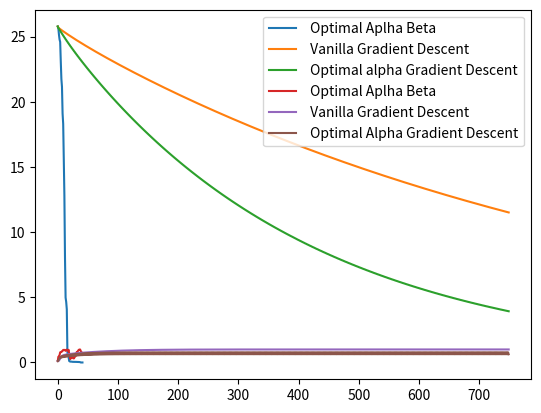

This figure's Python source:
import math

import numpy as np
import random
import sys
import matplotlib.pyplot as plt

# Configurations to show the whole output in console
np.set_printoptions(threshold=sys.maxsize, linewidth=200)
np.set_printoptions(suppress=True)

# Function to generate a standard normal column vector
def std_norm_vector(d):
    c = np.random.standard_normal(size=d)
    return c

def gen_A(d):
    row_matrix=[]
    for i in range(d):
        col = std_norm_vector(d)
        row_matrix.append(col)

    np_row_matrix = np.array(row_matrix)
    a = np.transpose(np_row_matrix)

    return a

def solve_for_alpha_beta(q, x_now, c):
    pk = np.subtract(np.matmul(q, x_now), c)
    qk = np.subtract(x_now,x_prev)

    P = np.matmul(np.matmul(np.transpose(pk),q),pk)
    Q = np.matmul(np.matmul(np.transpose(qk), q), qk)
    R = np.matmul(np.matmul(np.transpose(pk), q), qk)

    c1 = np.matmul(np.transpose(pk),pk)
    c2 = np.matmul(np.transpose(pk),qk)

    A = [[P,-1*R],
         [R,-1*Q]]

    B = [c1,c2]

    print(A)
    print(B)

    result = np.linalg.solve(A,B)
    # print("Result is")
    # print(result)

    return result








# (0.0010848760922248513, 0.25751267354294916)
# (0.09618725952031704, 0.19111177327782614)





d = 10
c = std_norm_vector(d)
a = gen_A(d)
# print("A is")
# print(a)

q = np.matmul(np.transpose(a),a)

# print(find_alpha_beta(q))


# print(" q is")
# print(q)

x_now=std_norm_vector(d)
x_now1 = x_now.copy()
x_prev = np.zeros(d)
alpha = 0.01
beta = 0.9

error = 999

x_star = np.matmul(np.linalg.inv(q), c)

angle = 0
output = []
output1= []
output2= []
angles = []
angles1 = []
angles2 = []
angle = 0



# Gradient Descent with optimized momentum
while error > 0.001:

    error = np.linalg.norm(np.subtract(x_now, x_star))

    result = solve_for_alpha_beta(q, x_now, c)
    alpha = result[0]
    beta = result [1]
    print(error)
    output.append(error)

    aplha_grad_fx = np.dot(alpha,np.subtract(np.matmul(q,x_now),c))

    beta_qk = np.dot(beta,np.subtract(x_now,x_prev))

    x_next = np.add(np.subtract(x_now, aplha_grad_fx) ,np.dot(beta,np.subtract(x_now,x_prev)))

    angle = (np.matmul(np.transpose(np.subtract( x_next, x_now)),np.subtract(x_star, x_now)) )/(np.linalg.norm(np.subtract(x_next,x_now)) * np.linalg.norm(np.subtract(x_star,x_now)))

    angles.append(angle)
    x_prev = x_now
    x_now = x_next


error = 999
alpha = 0.02
x_now = x_now1.copy()

# Vanilla gradient descent


# while error > 0.001:
for i in range(750):
    error = np.linalg.norm( np.subtract(x_now, x_star))
    print(error)
    output1.append(error)
    aplha_grad_fx= np.dot(alpha,np.subtract(np.matmul(q,x_now),c))

    x_next = np.subtract(x_now, aplha_grad_fx)

    angle = (np.matmul(np.transpose(np.subtract( x_next, x_now)),np.subtract(x_star, x_now)) )/(np.linalg.norm(np.subtract(x_next,x_now)) * np.linalg.norm(np.subtract(x_star,x_now)))

    angles1.append(angle)
    x_now = x_next


# Optimized Gradient Descent

error = 999
x_now = x_now1.copy()

# while error > 0.001:
for i in range(750):
    pk = np.subtract(np.matmul(q, x_now), c)
    alpha = (np.matmul(np.transpose(pk),pk)) / (np.matmul( np.matmul(np.transpose(pk),q),pk))

    error = np.linalg.norm( np.subtract(x_now, x_star))
    print(error)
    output2.append(error)
    aplha_grad_fx = np.dot(alpha, np.subtract(np.matmul(q,x_now),c))

    x_next = np.subtract(x_now, aplha_grad_fx)

    angle = (np.matmul(np.transpose(np.subtract( x_next, x_now)),np.subtract(x_star, x_now)) )/(np.linalg.norm(np.subtract(x_next,x_now)) * np.linalg.norm(np.subtract(x_star,x_now)))

    angles2.append(angle)
    x_now = x_next




print("-"*100)
#print(output)

plt.plot(output,label=" Optimal Aplha Beta")
plt.plot(output1, label=" Vanilla Gradient Descent")
plt.plot(output2, label=" Optimal alpha Gradient Descent")

# plt.plot(np.log(output))
leg = plt.legend(loc='upper center')
plt.show()

plt.plot(angles, label=" Optimal Aplha Beta")
plt.plot(angles1, label=" Vanilla Gradient Descent")
plt.plot(angles2, label=" Optimal Alpha Gradient Descent")
leg = plt.legend(loc='best')
plt.show()

